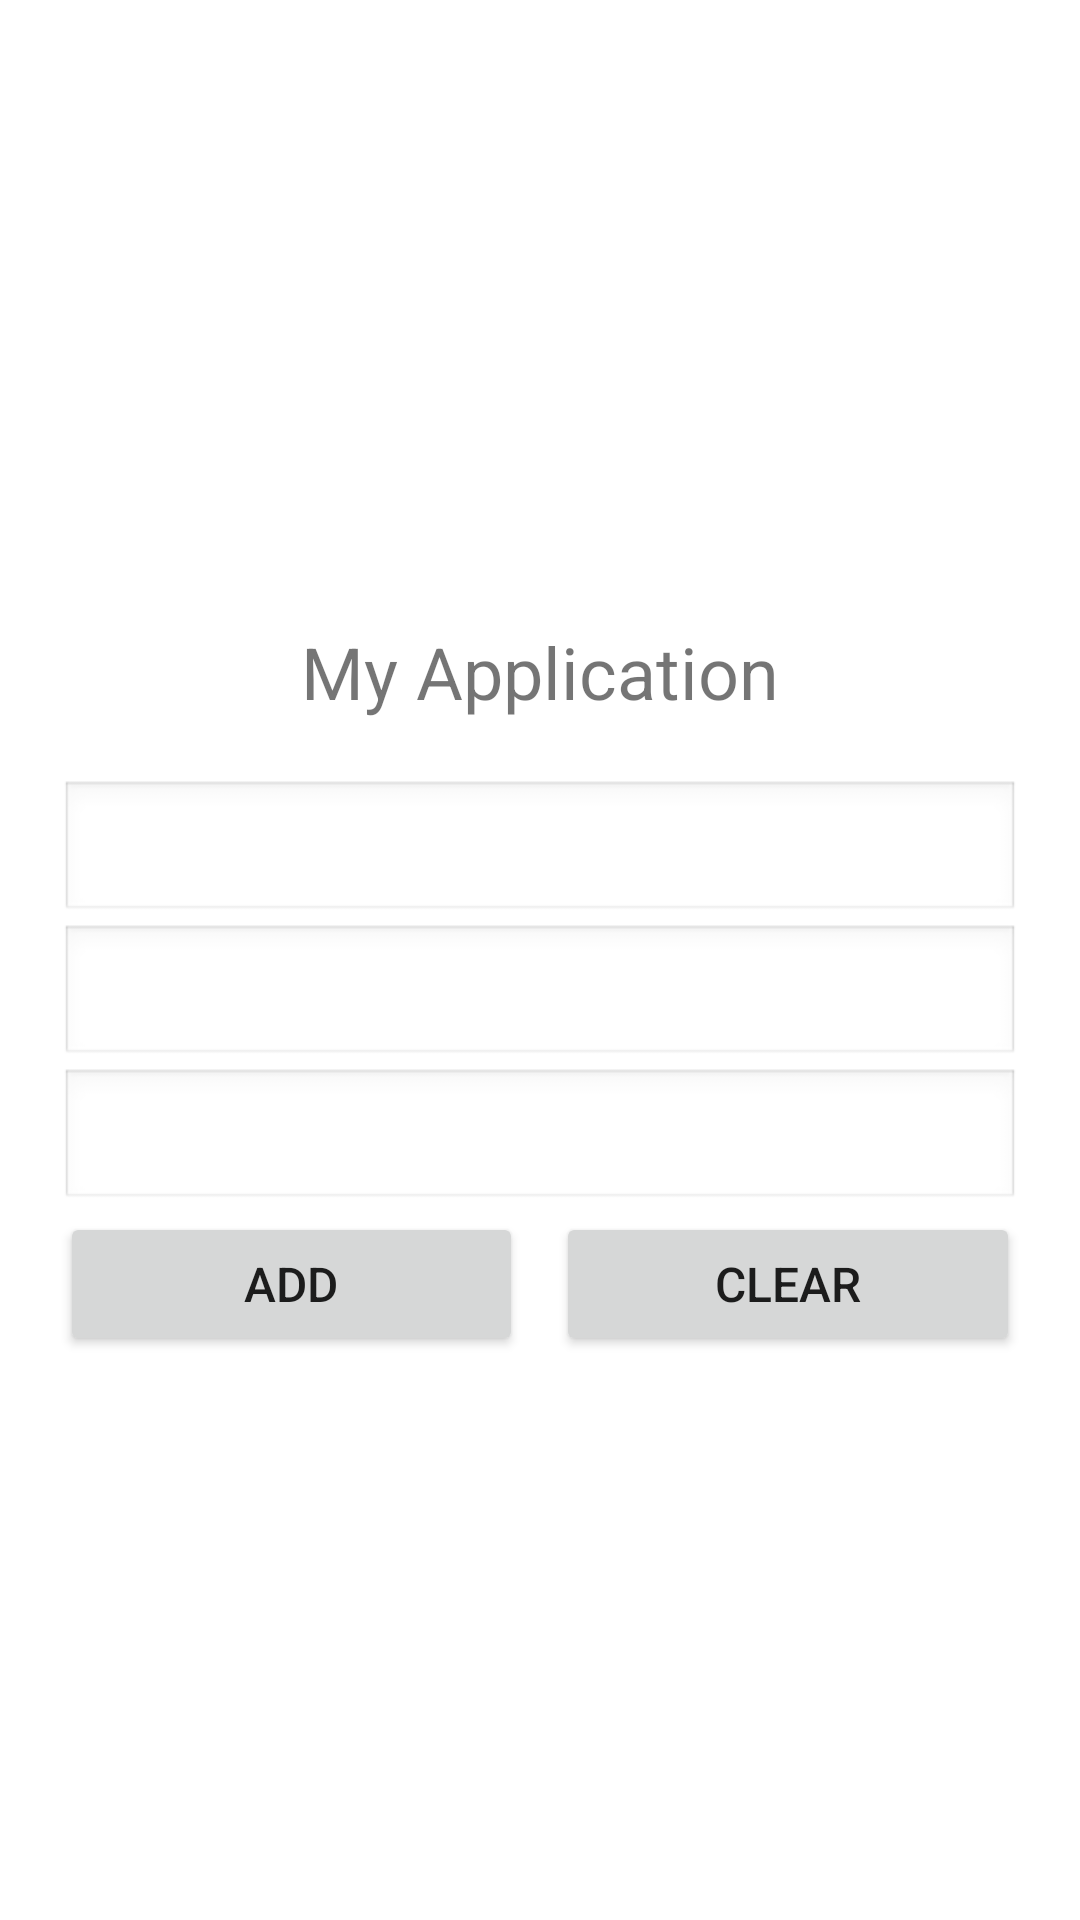

Layout XML and referenced resources for this Android screen:
<!-- AndroidManifest.xml: application theme Theme.MyApplication -->
<!-- res/layout/activity_main.xml -->
<?xml version="1.0" encoding="utf-8"?>
<LinearLayout xmlns:android="http://schemas.android.com/apk/res/android"
    xmlns:tools="http://schemas.android.com/tools"
    android:layout_width="match_parent"
    android:layout_height="match_parent"
    android:layout_gravity="center"
    android:gravity="center"
    android:orientation="vertical"
    android:padding="20dp"
    tools:context=".MainActivity">

    <TextView
        android:id="@+id/textView"
        android:layout_width="match_parent"
        android:layout_height="wrap_content"
        android:layout_gravity="center"
        android:gravity="center"
        android:padding="20dp"
        android:text="@string/app_name"
        android:textSize="24sp" />

    <EditText
        android:id="@+id/et_1"
        android:layout_width="match_parent"
        android:layout_height="wrap_content"
        android:background="@android:drawable/edit_text"
        android:imeOptions="actionNext"
        android:inputType="number"
        android:textSize="16sp">

    </EditText>

    <EditText
        android:id="@+id/et_2"
        android:layout_width="match_parent"
        android:layout_height="wrap_content"
        android:background="@android:drawable/edit_text"
        android:imeOptions="actionDone"
        android:inputType="number"
        android:textSize="16sp">

    </EditText>

    <TextView
        android:id="@+id/tv_result"
        android:layout_width="match_parent"
        android:layout_height="wrap_content"
        android:background="@android:drawable/edit_text"
        android:textSize="16sp" />

    <LinearLayout
        android:layout_width="match_parent"
        android:layout_height="wrap_content"
        android:orientation="horizontal"
        android:weightSum="2">

        <Button
            android:id="@+id/bt_add"
            android:layout_width="0dp"
            android:layout_height="wrap_content"
            android:layout_weight="1"
            android:text="@string/add"
            android:textSize="16sp" />

        <Space
            android:layout_width="11dp"
            android:layout_height="wrap_content" />

        <Button
            android:id="@+id/bt_clear"
            android:layout_width="0dp"
            android:layout_height="wrap_content"
            android:layout_weight="1"
            android:text="@string/clear"
            android:textSize="16sp" />
    </LinearLayout>


</LinearLayout>
<!-- resources referenced by this layout -->
<resources>
  <string name="add">Add</string>
  <string name="app_name">My Application</string>
  <string name="clear">clear</string>
  <style name="Theme.MyApplication" parent="Theme.MaterialComponents.DayNight.DarkActionBar">
          
          <item name="colorPrimary">@color/purple_700</item>
          <item name="colorPrimaryVariant">@color/purple_700</item>
          <item name="colorOnPrimary">@color/white</item>
          
          <item name="colorSecondary">@color/teal_200</item>
          <item name="colorSecondaryVariant">@color/teal_200</item>
          <item name="colorOnSecondary">@color/black</item>
          
          <item name="android:statusBarColor" tools:targetApi="l">?attr/colorPrimaryVariant</item>
          
      </style>
  <!-- not gathered from this repository: default colours our renderer supplied (Android Studio template values) -->
  <color name="purple_700">#FF3700B3</color>
  <color name="teal_200">#FF03DAC5</color>
  <color name="black">#FF000000</color>
  <color name="white">#FFFFFFFF</color>
</resources>
